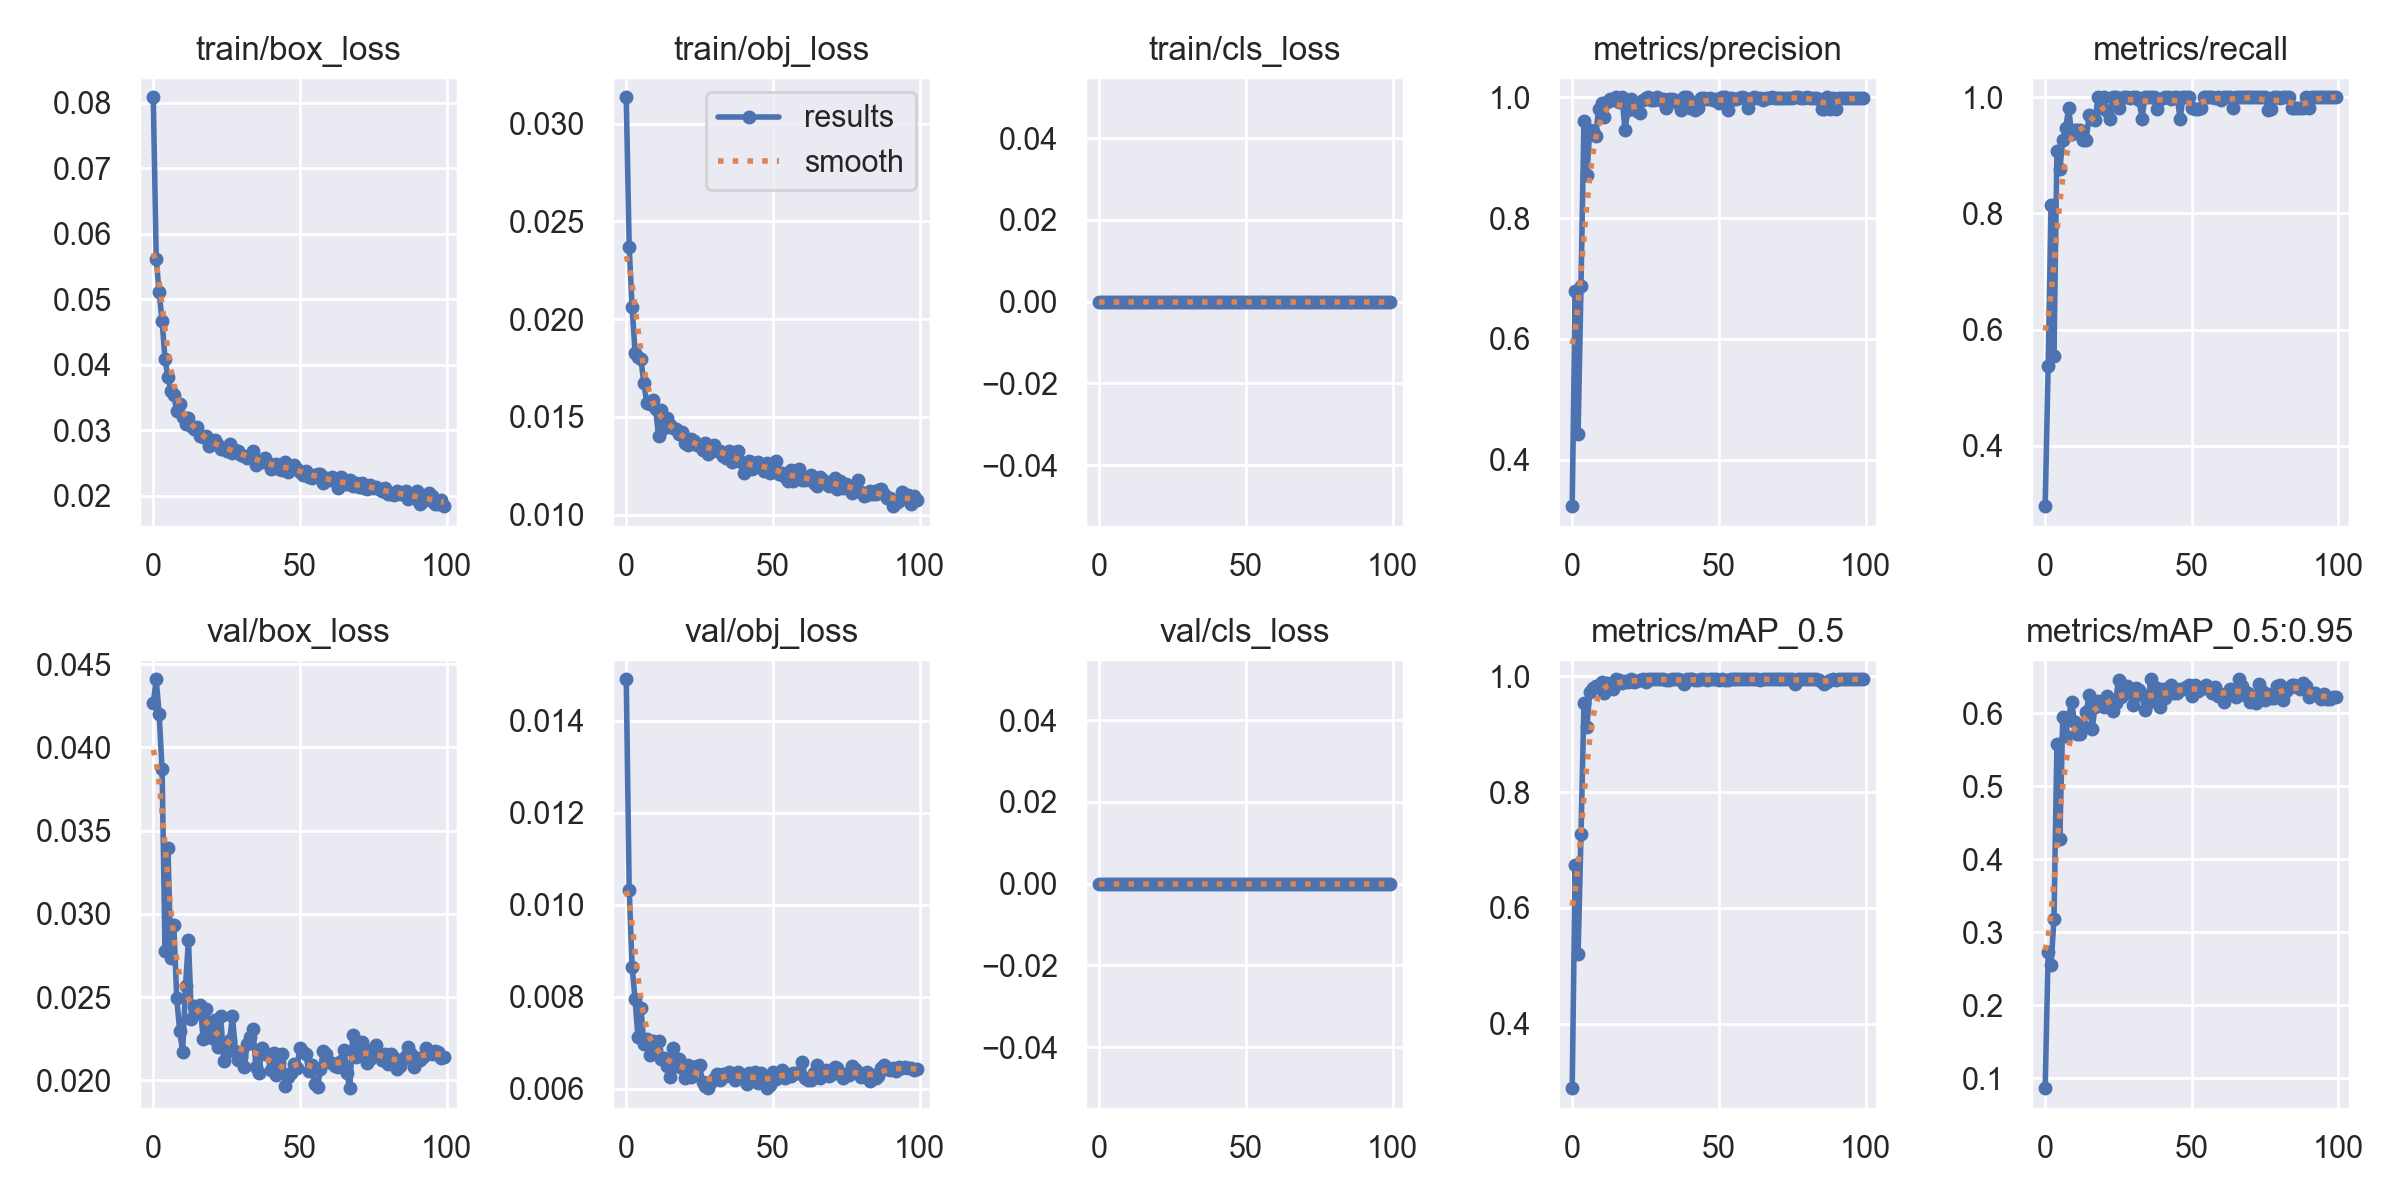

Source data for this figure (header and first rows):
epoch, train/box_loss, train/obj_loss, train/cls_loss, metrics/precision, metrics/recall, metrics/mAP_0.5, metrics/mAP_0.5:0.95, val/box_loss, val/obj_loss, val/cls_loss, x/lr0, x/lr1, x/lr2
0, 0.08083, 0.03135, 0, 0.3232, 0.2963, 0.2884, 0.08672, 0.04267, 0.0149, 0, 0.07027, 0.003304, 0.003304
1, 0.05611, 0.02368, 0, 0.6799, 0.537, 0.6738, 0.2726, 0.0441, 0.01033, 0, 0.0402, 0.006571, 0.006571
2, 0.05104, 0.02061, 0, 0.4421, 0.8148, 0.5194, 0.2548, 0.042, 0.008644, 0, 0.01007, 0.009773, 0.009773
3, 0.04667, 0.01829, 0, 0.6883, 0.5556, 0.727, 0.3188, 0.03869, 0.007945, 0, 0.009703, 0.009703, 0.009703
4, 0.04084, 0.01807, 0, 0.96, 0.9074, 0.9536, 0.5574, 0.02775, 0.007114, 0, 0.009703, 0.009703, 0.009703
5, 0.03811, 0.01794, 0, 0.8712, 0.8771, 0.9127, 0.4283, 0.03397, 0.007761, 0, 0.009604, 0.009604, 0.009604
6, 0.03597, 0.01673, 0, 0.9459, 0.9259, 0.9739, 0.5941, 0.02736, 0.00697, 0, 0.009505, 0.009505, 0.009505
7, 0.0353, 0.01572, 0, 0.9446, 0.9476, 0.9798, 0.5693, 0.02933, 0.007086, 0, 0.009406, 0.009406, 0.009406
8, 0.03289, 0.01566, 0, 0.9361, 0.9815, 0.9832, 0.5947, 0.02492, 0.006728, 0, 0.009307, 0.009307, 0.009307
9, 0.03406, 0.01587, 0, 0.9806, 0.9373, 0.9829, 0.615, 0.02299, 0.007034, 0, 0.009208, 0.009208, 0.009208
10, 0.03198, 0.01538, 0, 0.9902, 0.9444, 0.9908, 0.588, 0.02167, 0.006842, 0, 0.009109, 0.009109, 0.009109
11, 0.03092, 0.01404, 0, 0.9669, 0.9444, 0.9711, 0.571, 0.02569, 0.007027, 0, 0.00901, 0.00901, 0.00901
12, 0.03181, 0.01536, 0, 0.9925, 0.9444, 0.9879, 0.5716, 0.02845, 0.006634, 0, 0.008911, 0.008911, 0.008911
13, 0.03064, 0.01444, 0, 0.9974, 0.9259, 0.9864, 0.583, 0.02371, 0.006659, 0, 0.008812, 0.008812, 0.008812
14, 0.03013, 0.01493, 0, 0.9957, 0.9259, 0.9778, 0.6009, 0.02448, 0.006492, 0, 0.008713, 0.008713, 0.008713
15, 0.03043, 0.01458, 0, 1, 0.97, 0.9946, 0.6252, 0.02404, 0.006242, 0, 0.008614, 0.008614, 0.008614
16, 0.02918, 0.0144, 0, 0.9927, 0.963, 0.9941, 0.5778, 0.02453, 0.006875, 0, 0.008515, 0.008515, 0.008515
17, 0.02893, 0.01435, 0, 1, 0.9601, 0.9882, 0.6083, 0.02251, 0.006498, 0, 0.008416, 0.008416, 0.008416
18, 0.02911, 0.01413, 0, 0.9458, 1, 0.9927, 0.6165, 0.02426, 0.00664, 0, 0.008317, 0.008317, 0.008317
19, 0.02765, 0.0142, 0, 0.9796, 0.9815, 0.9905, 0.615, 0.02304, 0.006437, 0, 0.008218, 0.008218, 0.008218
20, 0.02787, 0.01365, 0, 0.9973, 1, 0.995, 0.6081, 0.02252, 0.006229, 0, 0.008119, 0.008119, 0.008119
21, 0.02846, 0.01355, 0, 0.9814, 0.9762, 0.9911, 0.6239, 0.02364, 0.006508, 0, 0.00802, 0.00802, 0.00802
22, 0.0278, 0.01384, 0, 0.9781, 0.963, 0.9918, 0.6106, 0.02202, 0.006254, 0, 0.007921, 0.007921, 0.007921
23, 0.02717, 0.01374, 0, 0.9735, 1, 0.9937, 0.6026, 0.02386, 0.006459, 0, 0.007822, 0.007822, 0.007822
24, 0.02721, 0.01354, 0, 0.9949, 1, 0.995, 0.6144, 0.02115, 0.006481, 0, 0.007723, 0.007723, 0.007723
25, 0.02682, 0.01352, 0, 0.9986, 0.9815, 0.9905, 0.646, 0.02168, 0.006511, 0, 0.007624, 0.007624, 0.007624
26, 0.02787, 0.01332, 0, 1, 0.9989, 0.995, 0.6224, 0.02241, 0.006143, 0, 0.007525, 0.007525, 0.007525
27, 0.02652, 0.01368, 0, 0.9948, 1, 0.995, 0.6261, 0.02388, 0.006055, 0, 0.007426, 0.007426, 0.007426
28, 0.02689, 0.0131, 0, 0.9959, 1, 0.995, 0.6372, 0.02174, 0.006016, 0, 0.007327, 0.007327, 0.007327
29, 0.02676, 0.01347, 0, 1, 0.999, 0.995, 0.6279, 0.02124, 0.006145, 0, 0.007228, 0.007228, 0.007228
30, 0.02617, 0.01353, 0, 0.9962, 1, 0.995, 0.6112, 0.02142, 0.006201, 0, 0.007129, 0.007129, 0.007129
31, 0.02601, 0.01327, 0, 0.9979, 1, 0.995, 0.6338, 0.02079, 0.006312, 0, 0.00703, 0.00703, 0.00703
32, 0.02571, 0.01322, 0, 0.9817, 0.9955, 0.9941, 0.6313, 0.02216, 0.006177, 0, 0.006931, 0.006931, 0.006931
33, 0.02585, 0.01298, 0, 0.9976, 0.963, 0.9941, 0.6244, 0.02259, 0.006319, 0, 0.006832, 0.006832, 0.006832
34, 0.02678, 0.01291, 0, 0.9975, 1, 0.995, 0.6041, 0.02307, 0.006271, 0, 0.006733, 0.006733, 0.006733
35, 0.02469, 0.01324, 0, 0.9959, 1, 0.995, 0.6145, 0.02079, 0.006365, 0, 0.006634, 0.006634, 0.006634
36, 0.02525, 0.01269, 0, 0.9909, 1, 0.995, 0.6464, 0.02042, 0.006304, 0, 0.006535, 0.006535, 0.006535
37, 0.02511, 0.01322, 0, 0.9784, 1, 0.9941, 0.6181, 0.02192, 0.006186, 0, 0.006436, 0.006436, 0.006436
38, 0.02574, 0.01323, 0, 1, 0.9801, 0.9863, 0.6342, 0.02161, 0.006358, 0, 0.006337, 0.006337, 0.006337
39, 0.02499, 0.01271, 0, 1, 0.9971, 0.995, 0.609, 0.0216, 0.00624, 0, 0.006238, 0.006238, 0.006238
40, 0.02407, 0.01213, 0, 0.9818, 0.9983, 0.9948, 0.6333, 0.02059, 0.006287, 0, 0.006139, 0.006139, 0.006139
41, 0.0247, 0.01239, 0, 0.9927, 1, 0.995, 0.6209, 0.02162, 0.006093, 0, 0.00604, 0.00604, 0.00604
42, 0.02477, 0.01274, 0, 0.9784, 1, 0.9944, 0.6314, 0.02033, 0.006346, 0, 0.005941, 0.005941, 0.005941
43, 0.02409, 0.01234, 0, 0.9818, 0.9978, 0.9944, 0.6381, 0.02108, 0.006244, 0, 0.005842, 0.005842, 0.005842
44, 0.02394, 0.01264, 0, 0.9992, 1, 0.995, 0.6272, 0.02157, 0.006365, 0, 0.005743, 0.005743, 0.005743
45, 0.02514, 0.01268, 0, 0.9982, 1, 0.995, 0.6277, 0.01969, 0.006115, 0, 0.005644, 0.005644, 0.005644
46, 0.02366, 0.01243, 0, 0.9963, 0.963, 0.9938, 0.6333, 0.02019, 0.006341, 0, 0.005545, 0.005545, 0.005545
47, 0.02403, 0.01221, 0, 0.9985, 1, 0.995, 0.6324, 0.02046, 0.006199, 0, 0.005446, 0.005446, 0.005446
48, 0.02472, 0.01263, 0, 0.996, 1, 0.995, 0.6355, 0.02097, 0.006008, 0, 0.005347, 0.005347, 0.005347
49, 0.02413, 0.01214, 0, 0.9979, 1, 0.995, 0.638, 0.02076, 0.006086, 0, 0.005248, 0.005248, 0.005248
50, 0.02366, 0.0125, 0, 0.9911, 0.9815, 0.9943, 0.6235, 0.02195, 0.006365, 0, 0.005149, 0.005149, 0.005149
51, 0.02319, 0.01274, 0, 1, 0.98, 0.9946, 0.6386, 0.02169, 0.006206, 0, 0.00505, 0.00505, 0.00505
52, 0.02378, 0.01208, 0, 1, 0.9794, 0.9945, 0.63, 0.02159, 0.006311, 0, 0.004951, 0.004951, 0.004951
53, 0.02285, 0.0121, 0, 0.979, 0.9815, 0.9933, 0.6332, 0.02056, 0.006396, 0, 0.004852, 0.004852, 0.004852
54, 0.02275, 0.0119, 0, 0.9983, 1, 0.995, 0.6361, 0.02091, 0.00622, 0, 0.004753, 0.004753, 0.004753
55, 0.02308, 0.01173, 0, 0.9978, 1, 0.995, 0.6391, 0.01978, 0.006302, 0, 0.004654, 0.004654, 0.004654
56, 0.02333, 0.01229, 0, 0.998, 1, 0.995, 0.6327, 0.01961, 0.006275, 0, 0.004555, 0.004555, 0.004555
57, 0.0233, 0.01173, 0, 0.9981, 1, 0.995, 0.6273, 0.0207, 0.00633, 0, 0.004456, 0.004456, 0.004456
58, 0.02198, 0.01191, 0, 1, 0.9988, 0.995, 0.6359, 0.02174, 0.006335, 0, 0.004357, 0.004357, 0.004357
59, 0.02276, 0.01233, 0, 0.998, 1, 0.995, 0.6233, 0.02158, 0.006342, 0, 0.004258, 0.004258, 0.004258
... 40 more rows
